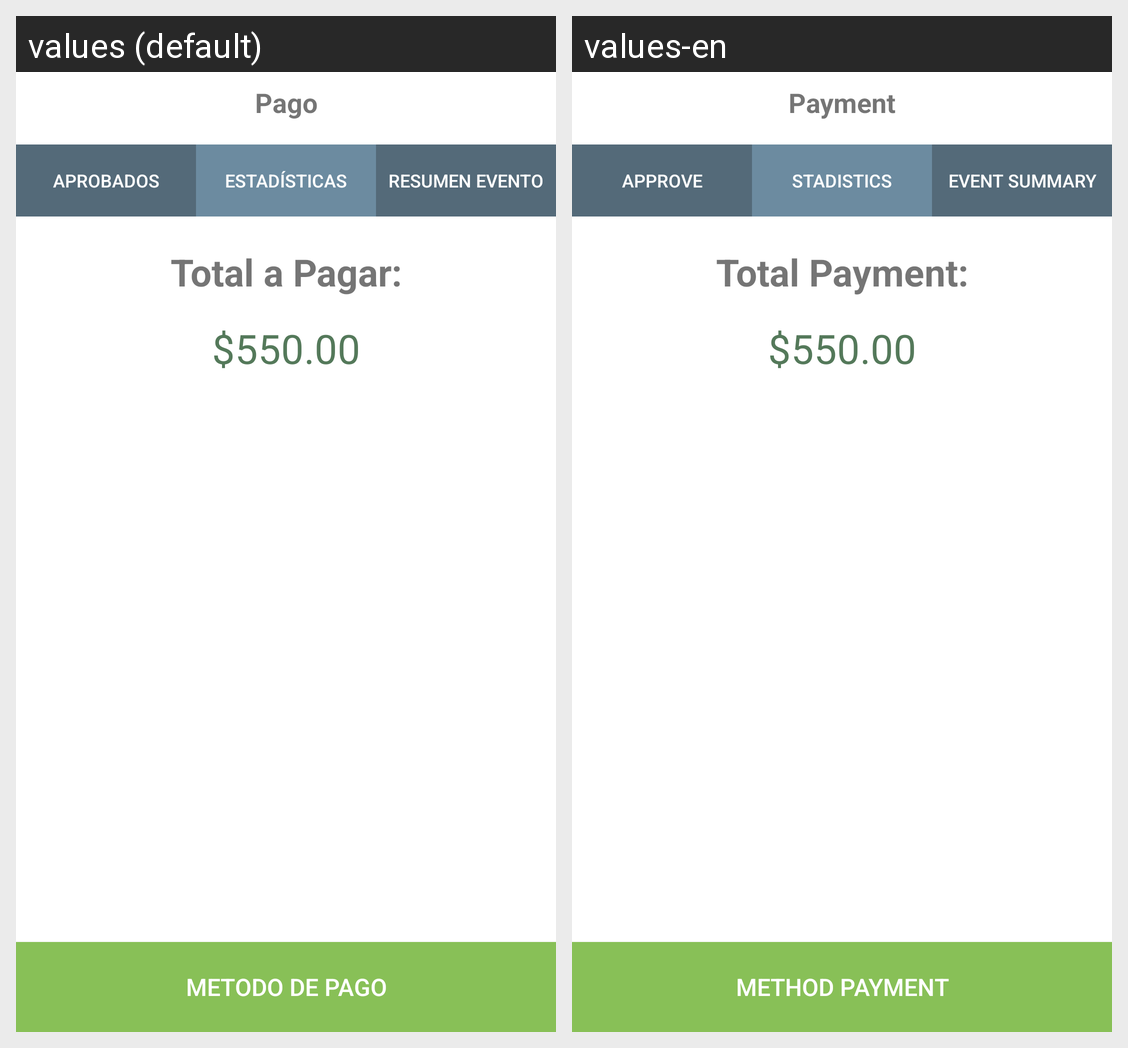

This grid shows one Android layout under two languages. Give, for every string resource on the screen, its name, the default text and each shown locale's text.
Android screen res/layout/fragment_payment.xml rendered under 2 locales, left to right: values (default), values-en. Device: Nexus 5 (rendered at 1080×1920; each locale shown at half size, 540×960, under a caption strip naming it); theme AppTheme.
Strings drawn on this screen, with the default value and each locale's value (text and hints the layout hard-codes, and strings that could not be matched under every locale, appear in the picture but are not listed):

title_navdraw_Pay
  values: Pago
  values-en: Payment

statistics_payment
  values: Estadísticas
  values-en: Stadistics

approve_payment
  values: Aprobados
  values-en: Approve

event_summary
  values: Resumen Evento
  values-en: Event Summary

total_payment
  values: Total a Pagar:
  values-en: Total Payment:

method_payment
  values: Metodo de pago
  values-en: Method Payment
